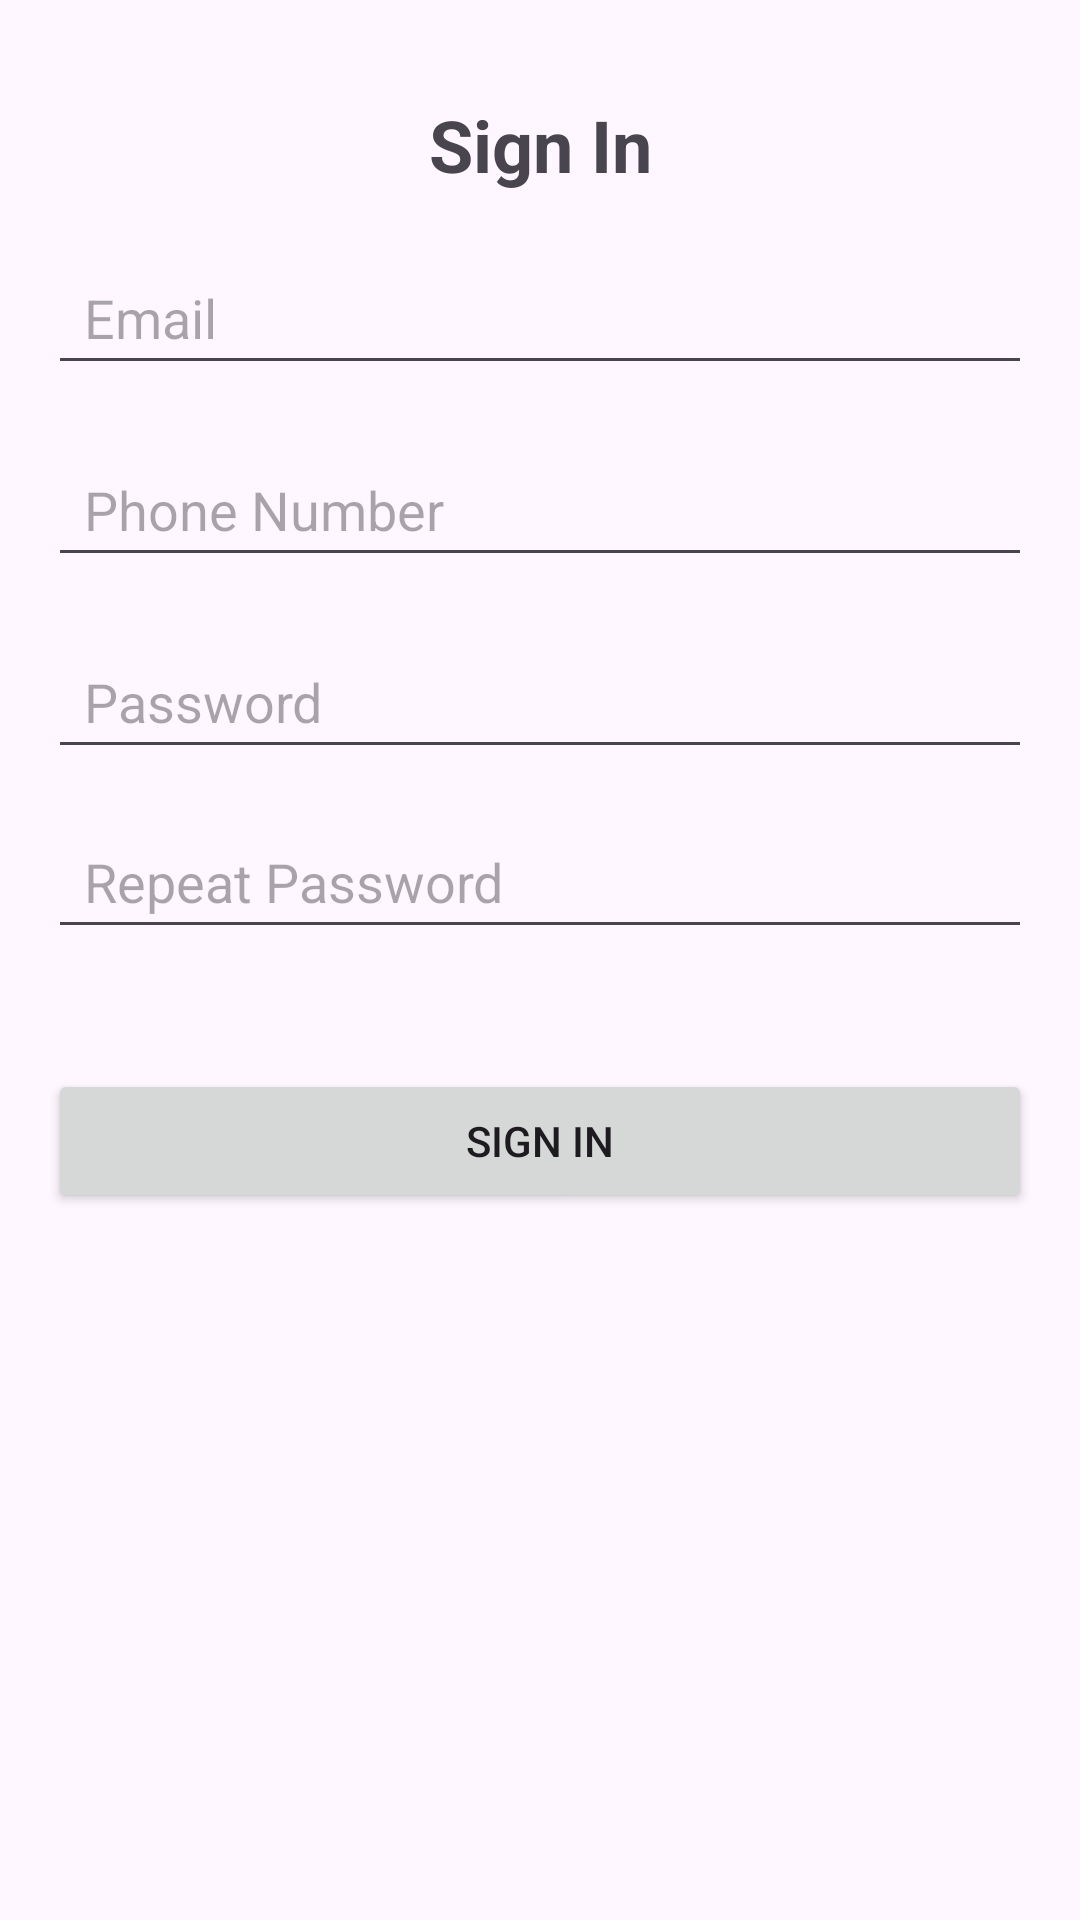

Here is an Android app screen rendered from its layout file. Give the layout XML and the strings, colors and styles it references.
<!-- AndroidManifest.xml: application theme Theme.ShoppingCartApp -->
<!-- res/layout/fragment_sign_.xml -->
<?xml version="1.0" encoding="utf-8"?>
<androidx.constraintlayout.widget.ConstraintLayout xmlns:android="http://schemas.android.com/apk/res/android"
    xmlns:app="http://schemas.android.com/apk/res-auto"
    xmlns:tools="http://schemas.android.com/tools"
    android:layout_width="match_parent"
    android:layout_height="match_parent"
    android:background="@drawable/cartbackground"
    tools:context=".Fragments.Sign_Frag">

    <TextView
        android:id="@+id/tvSignInTitle"
        android:layout_width="wrap_content"
        android:layout_height="wrap_content"
        android:layout_marginTop="32dp"
        android:text="Sign In"
        android:textSize="24sp"
        android:textStyle="bold"
        app:layout_constraintEnd_toEndOf="parent"
        app:layout_constraintStart_toStartOf="parent"
        app:layout_constraintTop_toTopOf="parent" />

    <EditText
        android:id="@+id/etEmail"
        android:layout_width="0dp"
        android:layout_height="48dp"
        android:layout_marginHorizontal="16dp"
        android:layout_marginTop="16dp"
        android:hint="Email"
        android:inputType="text"
        android:paddingStart="12dp"
        android:paddingEnd="12dp"
        app:layout_constraintEnd_toEndOf="parent"
        app:layout_constraintStart_toStartOf="parent"
        app:layout_constraintTop_toBottomOf="@id/tvSignInTitle" />

    <EditText
        android:id="@+id/etPhoneNumber"
        android:layout_width="0dp"
        android:layout_height="48dp"
        android:layout_marginHorizontal="16dp"
        android:layout_marginTop="16dp"
        android:hint="Phone Number"
        android:inputType="phone"
        android:paddingStart="12dp"
        android:paddingEnd="12dp"
        app:layout_constraintEnd_toEndOf="parent"
        app:layout_constraintStart_toStartOf="parent"
        app:layout_constraintTop_toBottomOf="@id/etEmail" />

    <EditText
        android:id="@+id/etPassword"
        android:layout_width="0dp"
        android:layout_height="48dp"
        android:layout_marginHorizontal="16dp"
        android:layout_marginTop="16dp"
        android:hint="Password"
        android:inputType="textPassword"
        android:paddingStart="12dp"
        android:paddingEnd="12dp"
        app:layout_constraintEnd_toEndOf="parent"
        app:layout_constraintStart_toStartOf="parent"
        app:layout_constraintTop_toBottomOf="@id/etPhoneNumber" />

    <EditText
        android:id="@+id/repeatPassword"
        android:layout_width="0dp"
        android:layout_height="48dp"
        android:layout_marginHorizontal="16dp"
        android:layout_marginTop="76dp"
        android:hint="Repeat Password"
        android:inputType="textPassword"
        android:paddingStart="12dp"
        android:paddingEnd="12dp"
        app:layout_constraintEnd_toEndOf="parent"
        app:layout_constraintStart_toStartOf="parent"
        app:layout_constraintTop_toBottomOf="@id/etPhoneNumber" />

    <Button
        android:id="@+id/btnSignIn"
        android:layout_width="0dp"
        android:layout_height="48dp"
        android:layout_marginHorizontal="16dp"
        android:layout_marginTop="100dp"
        android:text="Sign In"
        app:layout_constraintEnd_toEndOf="parent"
        app:layout_constraintStart_toStartOf="parent"
        app:layout_constraintTop_toBottomOf="@id/etPassword" />

</androidx.constraintlayout.widget.ConstraintLayout>
<!-- resources referenced by this layout -->
<resources>
  <style name="Theme.ShoppingCartApp" parent="Base.Theme.ShoppingCartApp" />
  <style name="Base.Theme.ShoppingCartApp" parent="Theme.Material3.DayNight.NoActionBar">
          
          
      </style>
</resources>
